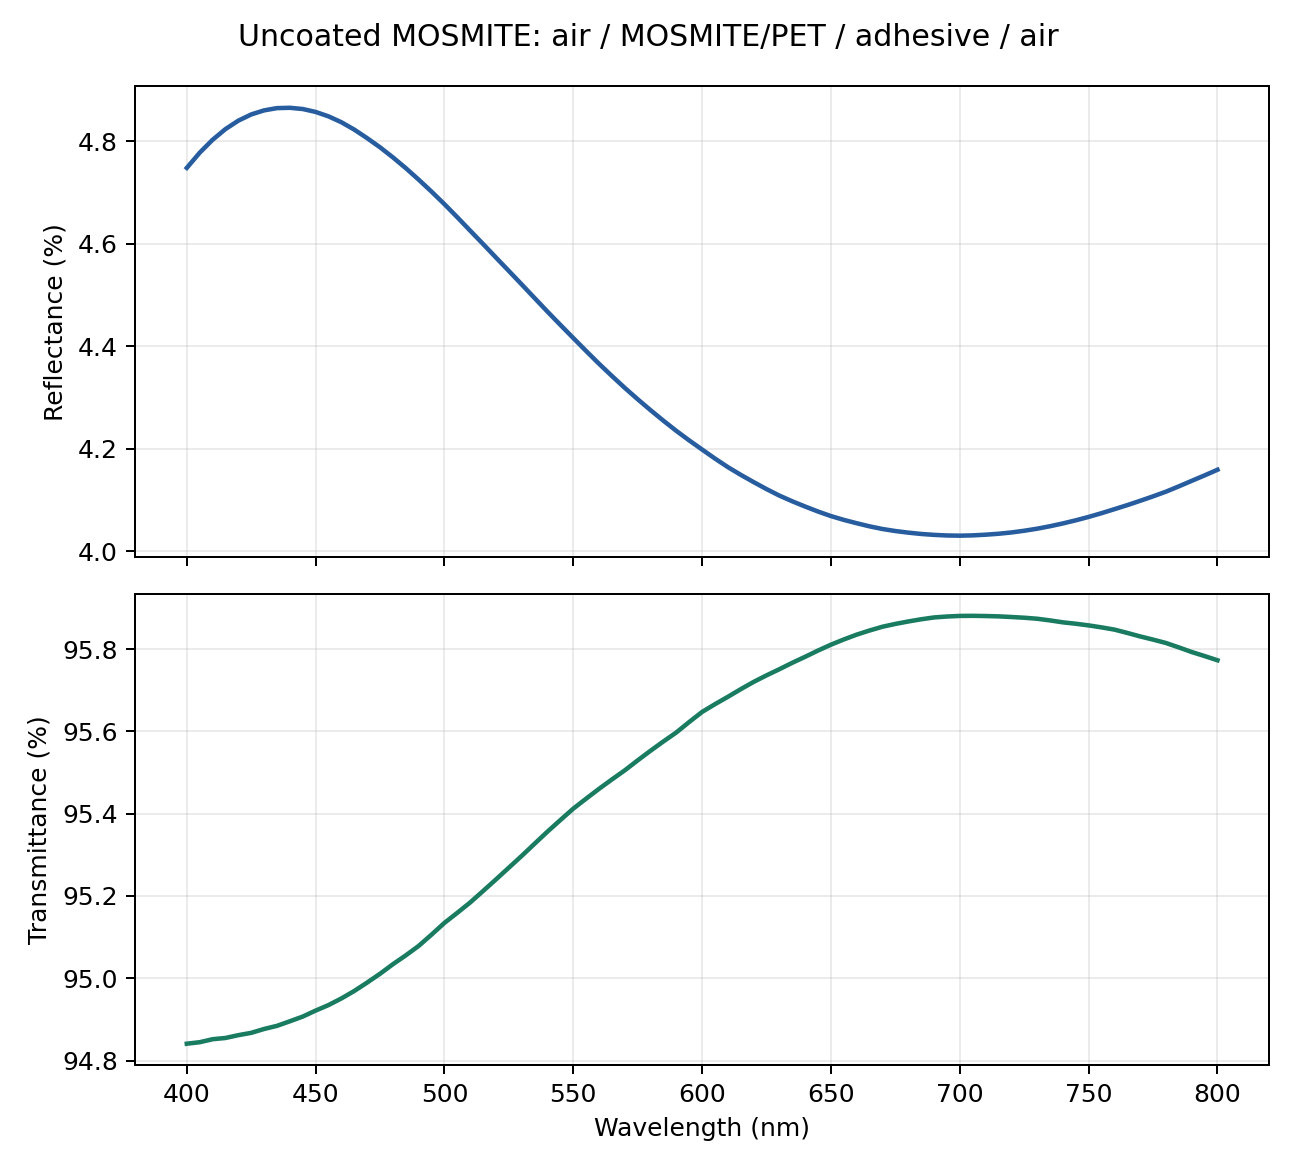

Values plotted in this chart, from the file beside it:
wavelength_nm, R, T, A, phase_average_error, seconds
400.0, 0.04748, 0.9484, 0.004109, 1.1102230246251565e-16, 5.522
405.0, 0.04778, 0.9484, 0.003776, 7.632783294297951e-17, 2.567
410.0, 0.04803, 0.9485, 0.003452, 1.1102230246251565e-16, 2.541
415.0, 0.04824, 0.9485, 0.003213, 1.1102230246251565e-16, 2.539
420.0, 0.0484, 0.9486, 0.00298, 1.1102230246251565e-16, 2.537
425.0, 0.04853, 0.9487, 0.002802, 1.1102230246251565e-16, 2.538
430.0, 0.0486, 0.9488, 0.002629, 1.1102230246251565e-16, 2.535
435.0, 0.04865, 0.9488, 0.002509, 1.1102230246251565e-16, 2.536
440.0, 0.04866, 0.949, 0.002391, 2.220446049250313e-16, 2.526
445.0, 0.04863, 0.9491, 0.002301, 1.1102230246251565e-16, 2.533
450.0, 0.04857, 0.9492, 0.002212, 2.220446049250313e-16, 2.333
455.0, 0.04849, 0.9493, 0.002165, 1.1102230246251565e-16, 2.297
460.0, 0.04837, 0.9495, 0.002118, 1.1102230246251565e-16, 2.275
465.0, 0.04823, 0.9497, 0.00208, 5.551115123125783e-17, 2.274
470.0, 0.04806, 0.9499, 0.002043, 6.938893903907228e-18, 2.267
475.0, 0.04788, 0.9501, 0.002007, 1.3877787807814457e-16, 2.317
480.0, 0.04769, 0.9503, 0.001972, 1.1102230246251565e-16, 2.569
485.0, 0.04748, 0.9506, 0.001967, 1.1102230246251565e-16, 2.551
490.0, 0.04725, 0.9508, 0.001961, 1.1102230246251565e-16, 2.527
495.0, 0.04702, 0.9511, 0.00192, 1.1102230246251565e-16, 2.527
500.0, 0.04677, 0.9513, 0.00188, 6.938893903907228e-18, 2.531
505.0, 0.04652, 0.9516, 0.00189, 4.163336342344337e-17, 2.534
510.0, 0.04626, 0.9518, 0.0019, 1.1102230246251565e-16, 2.519
515.0, 0.046, 0.9521, 0.001882, 1.1102230246251565e-16, 2.534
520.0, 0.04573, 0.9524, 0.001865, 1.3877787807814457e-17, 2.524
525.0, 0.04547, 0.9527, 0.001841, 1.1102230246251565e-16, 2.464
530.0, 0.04521, 0.953, 0.001817, 1.1102230246251565e-16, 2.308
535.0, 0.04494, 0.9533, 0.001787, 1.1102230246251565e-16, 2.248
540.0, 0.04468, 0.9536, 0.001758, 1.1102230246251565e-16, 2.24
545.0, 0.04442, 0.9538, 0.001736, 4.163336342344337e-17, 2.238
550.0, 0.04416, 0.9541, 0.001714, 3.469446951953614e-17, 2.236
555.0, 0.04391, 0.9544, 0.001725, 4.85722573273506e-17, 2.394
560.0, 0.04366, 0.9546, 0.001735, 2.220446049250313e-16, 2.511
565.0, 0.04342, 0.9548, 0.001745, 1.1102230246251565e-16, 2.51
570.0, 0.04319, 0.9551, 0.001756, 1.1102230246251565e-16, 2.307
575.0, 0.04297, 0.9553, 0.001735, 4.163336342344337e-17, 2.288
580.0, 0.04275, 0.9555, 0.001714, 2.0816681711721685e-17, 2.58
585.0, 0.04255, 0.9558, 0.001693, 2.7755575615628914e-17, 2.538
590.0, 0.04235, 0.956, 0.001673, 4.85722573273506e-17, 2.547
595.0, 0.04216, 0.9562, 0.001606, 4.85722573273506e-17, 2.528
600.0, 0.04199, 0.9565, 0.001539, 2.0816681711721685e-17, 2.557
605.0, 0.04181, 0.9567, 0.001526, 6.245004513516506e-17, 2.551
610.0, 0.04164, 0.9568, 0.001514, 2.220446049250313e-16, 2.54
615.0, 0.04149, 0.957, 0.001479, 2.0816681711721685e-17, 2.514
620.0, 0.04135, 0.9572, 0.001444, 1.1102230246251565e-16, 2.532
625.0, 0.04122, 0.9574, 0.001421, 1.3877787807814457e-17, 2.493
630.0, 0.04109, 0.9575, 0.001399, 1.1102230246251565e-16, 2.31
635.0, 0.04098, 0.9577, 0.001354, 1.3877787807814457e-17, 2.275
640.0, 0.04087, 0.9578, 0.00131, 4.85722573273506e-17, 2.282
645.0, 0.04078, 0.958, 0.001256, 2.220446049250313e-16, 2.27
650.0, 0.04069, 0.9581, 0.001202, 4.163336342344337e-17, 2.256
655.0, 0.04061, 0.9582, 0.001149, 1.1102230246251565e-16, 2.356
660.0, 0.04055, 0.9584, 0.001097, 2.220446049250313e-16, 2.566
665.0, 0.04049, 0.9585, 0.001057, 1.1102230246251565e-16, 2.531
670.0, 0.04044, 0.9585, 0.001018, 1.1102230246251565e-16, 2.533
675.0, 0.0404, 0.9586, 0.000989, 2.7755575615628914e-17, 2.52
680.0, 0.04037, 0.9587, 0.0009606, 1.1102230246251565e-16, 2.536
685.0, 0.04034, 0.9587, 0.0009333, 1.1102230246251565e-16, 2.516
690.0, 0.04032, 0.9588, 0.0009062, 1.1102230246251565e-16, 2.533
695.0, 0.04031, 0.9588, 0.0008956, 4.163336342344337e-17, 2.523
... 21 more rows
